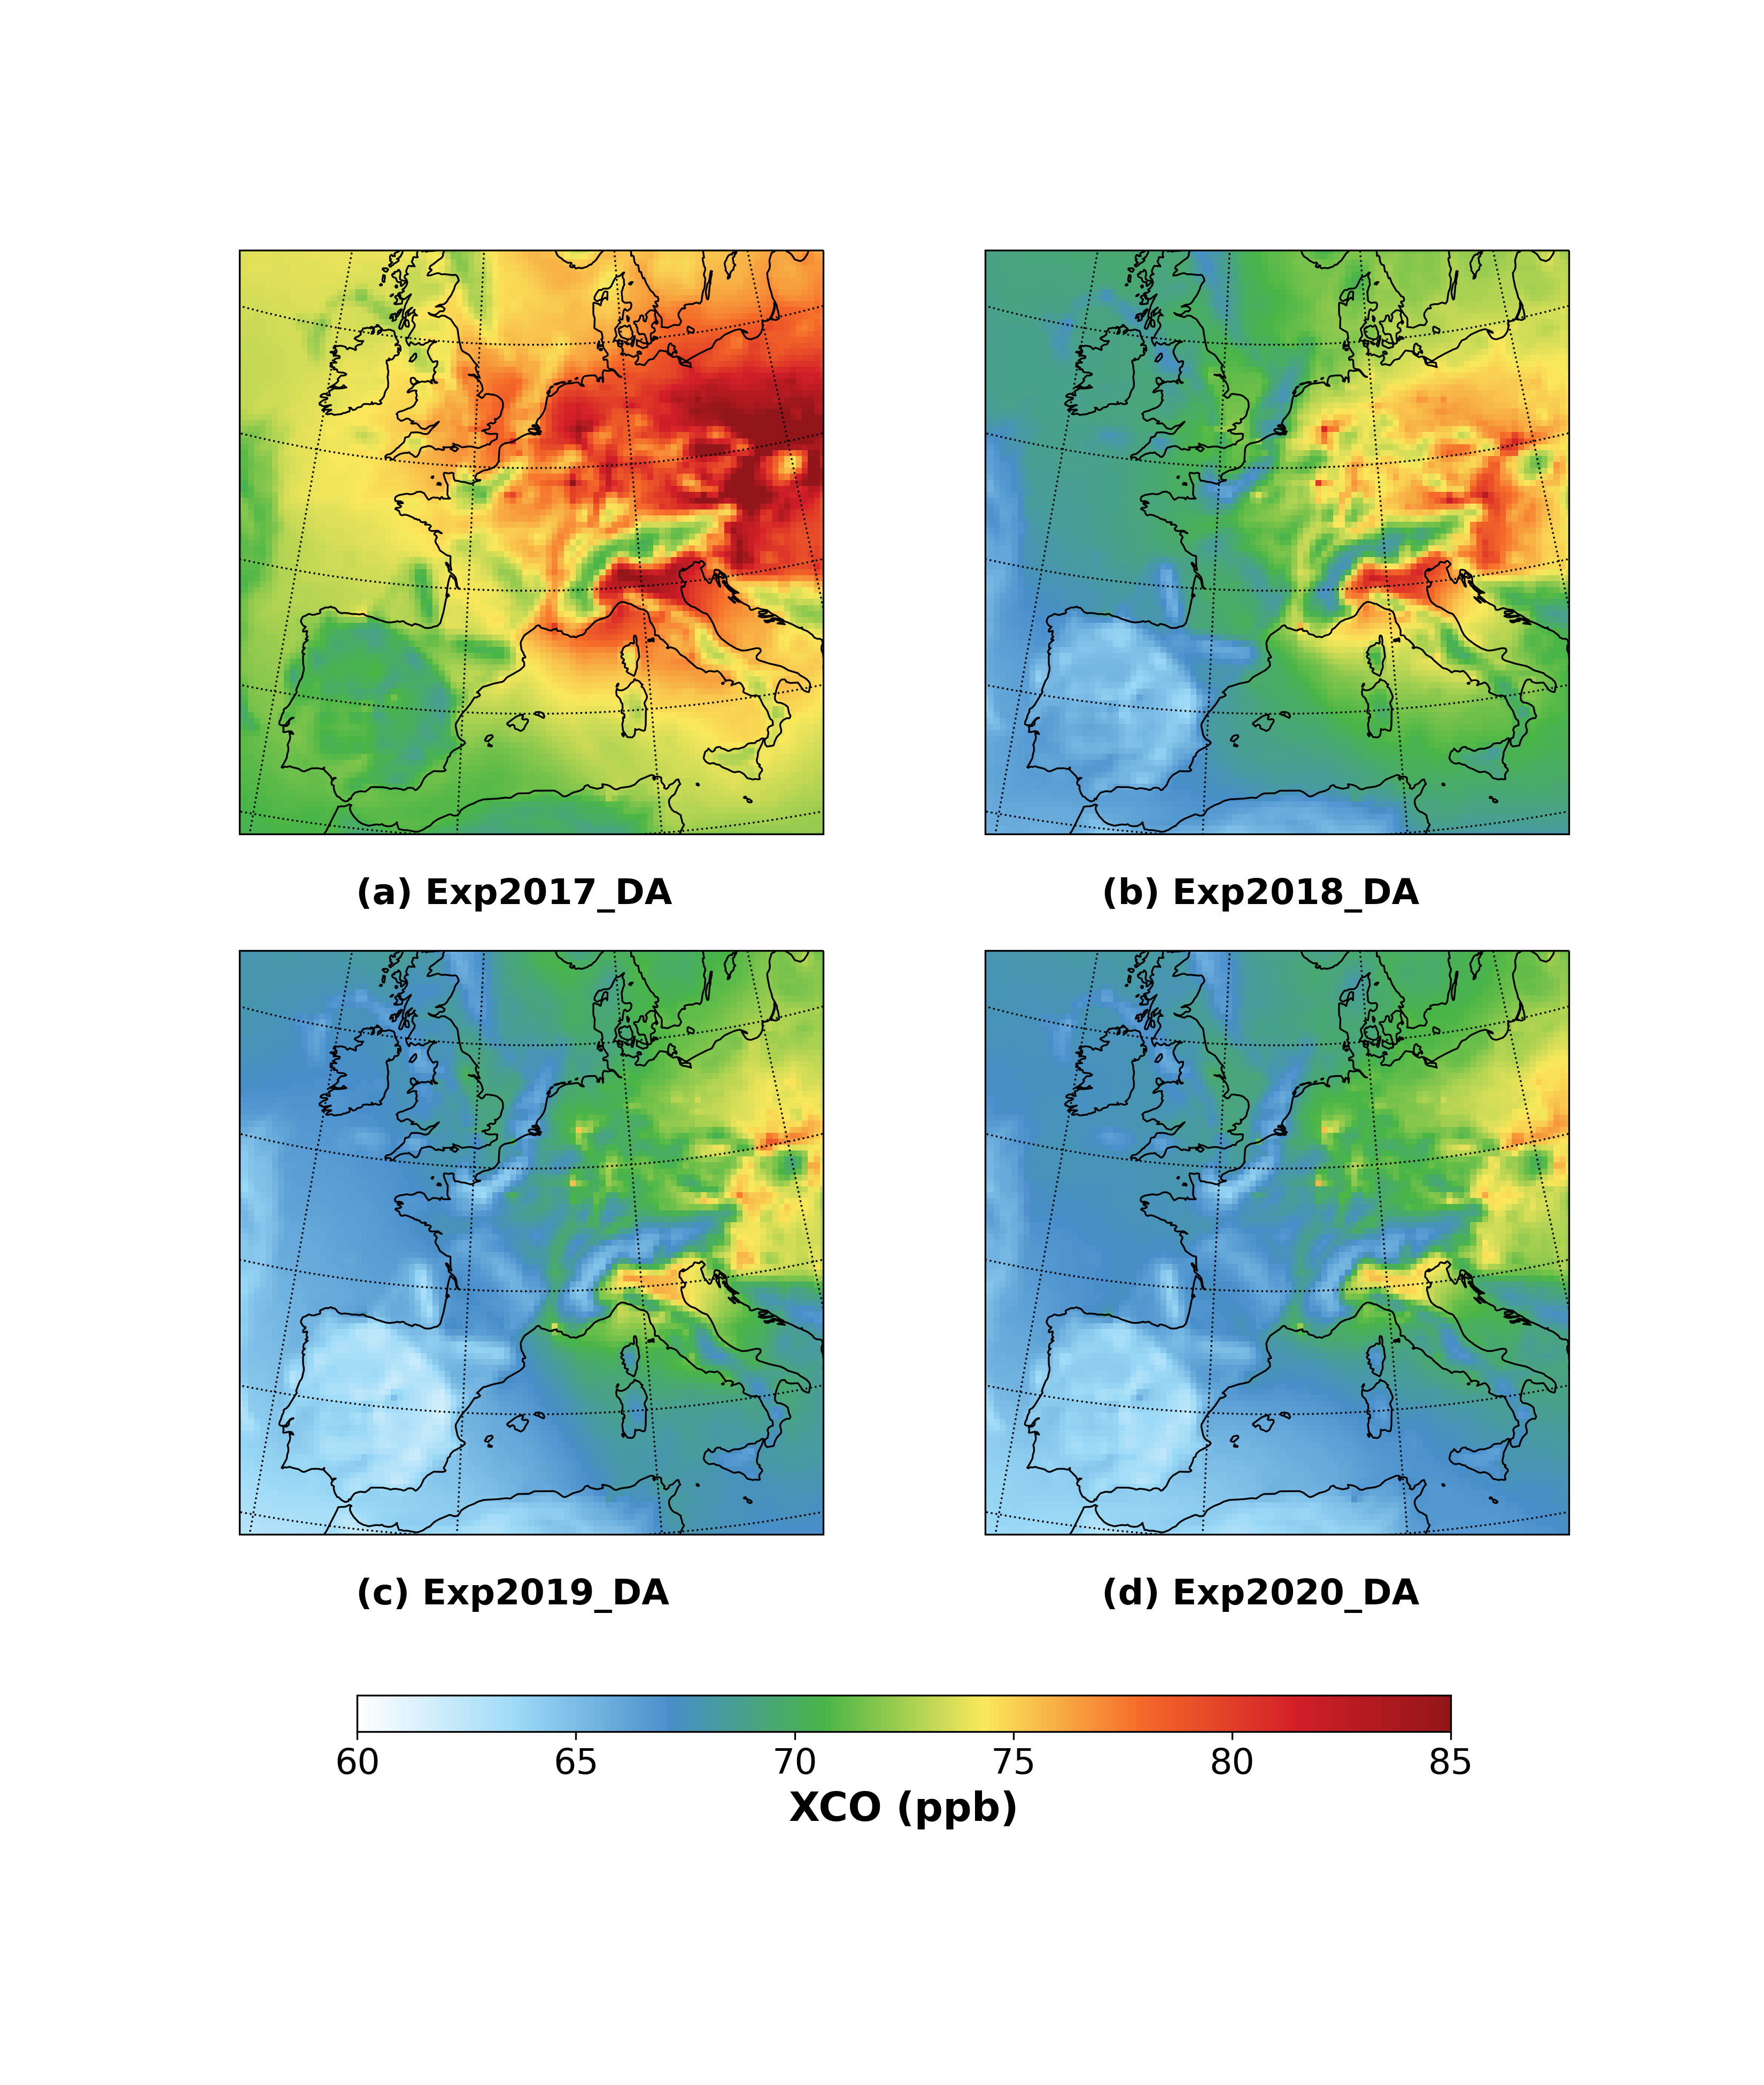

Source code (Python):
import matplotlib.pyplot as plt
from cartopy import crs
from cartopy.feature import NaturalEarthFeature
from cartopy.mpl.gridliner import LATITUDE_FORMATTER, LONGITUDE_FORMATTER
from matplotlib.cm import get_cmap
from matplotlib.colors import Normalize
from netCDF4 import Dataset, glob
from scipy.ndimage import gaussian_filter1d
from wrf import (to_np, getvar, interplevel, smooth2d, get_cartopy, cartopy_xlim, cartopy_ylim, latlon_coords)
import numpy as np

import datetime
import os
import matplotlib.ticker as mticker
import cmaps as cs
from pandas.plotting import register_matplotlib_converters

register_matplotlib_converters()

title_dict = {
    'fontsize': 18,
    'weight': 'bold',
    'family': 'Times New Roman'
}
import pickle

def add_plot_raw(exp_type, data_2017, data_2018, data_2019, data_2020, infile, title, outfile, vmin, vmax, vstep, cmap):
    ncfile = Dataset(infile)

    p = getvar(ncfile, 'pressure')[0]

    lats, lons = latlon_coords(p)

    cart_proj = get_cartopy(p)

    fig = plt.figure(figsize=(11,13))

    ax_2017 = fig.add_subplot(2, 2, 1, projection=cart_proj)
    ax_2018 = fig.add_subplot(2, 2, 2, projection=cart_proj)
    ax_2019 = fig.add_subplot(2, 2, 3, projection=cart_proj)
    ax_2020 = fig.add_subplot(2, 2, 4, projection=cart_proj)

    ax_2017.text(0.2, -0.12,'(a) Exp2017_%s' % exp_type, fontsize=16, weight='bold', transform=ax_2017.transAxes)
    ax_2018.text(0.2,-0.12, '(b) Exp2018_%s' % exp_type,fontsize=16, weight='bold', transform=ax_2018.transAxes)
    ax_2019.text(0.2,-0.12, '(c) Exp2019_%s' % exp_type, fontsize=16, weight='bold', transform=ax_2019.transAxes)
    ax_2020.text(0.2,-0.12, '(d) Exp2020_%s'  % exp_type, fontsize=16, weight='bold', transform=ax_2020.transAxes)



    # ax = plt.axes(projection=cart_proj)

    # Download and add the states and coastlines
    states = NaturalEarthFeature(category="cultural", scale="50m",
                                 facecolor="none",
                                 name="admin_1_states_provinces_shp")
    ax_2017.add_feature(states, linewidth=.5, edgecolor="black")
    ax_2017.coastlines('50m', linewidth=0.8)
    ax_2018.add_feature(states, linewidth=.5, edgecolor="black")
    ax_2018.coastlines('50m', linewidth=0.8)
    ax_2019.add_feature(states, linewidth=.5, edgecolor="black")
    ax_2019.coastlines('50m', linewidth=0.8)
    ax_2020.add_feature(states, linewidth=.5, edgecolor="black")
    ax_2020.coastlines('50m', linewidth=0.8)

    data_2017[data_2017 > vmax] = vmax
    data_2017[data_2017 < vmin] = vmin
    data_2018[data_2018 > vmax] = vmax
    data_2018[data_2018 < vmin] = vmin
    data_2019[data_2019 > vmax] = vmax
    data_2019[data_2019 < vmin] = vmin
    data_2020[data_2020 > vmax] = vmax
    data_2020[data_2020 < vmin] = vmin
    ret = ax_2017.pcolormesh(to_np(lons), to_np(lats), data_2017,
                       transform=crs.PlateCarree(),
                       cmap=cmap,
                       # levels=np.arange(vmin, vmax + 1, 1),
                       vmax=vmax,
                       vmin=vmin)
    ret = ax_2018.pcolormesh(to_np(lons), to_np(lats), data_2018,
                       transform=crs.PlateCarree(),
                       cmap=cmap,
                       # levels=np.arange(vmin, vmax + 1, 1),
                       vmax=vmax,
                       vmin=vmin)
    ret = ax_2019.pcolormesh(to_np(lons), to_np(lats), data_2019,
                       transform=crs.PlateCarree(),
                       cmap=cmap,
                       # levels=np.arange(vmin, vmax + 1, 1),
                       vmax=vmax,
                       vmin=vmin)
    ret = ax_2020.pcolormesh(to_np(lons), to_np(lats), data_2020,
                       transform=crs.PlateCarree(),
                       cmap=cmap,
                       # levels=np.arange(vmin, vmax + 1, 1),
                       vmax=vmax,
                       vmin=vmin)
    # Set the map bounds

    gl = ax_2017.gridlines(color="black", linestyle="dotted", x_inline=False, y_inline=False, xlocs=[-10, 0, 10, 20],
                           ylocs=[35, 40, 45, 50,55],draw_labels=False)

    # gl.top_labels=False
    # gl.right_labels=False
    # gl.bottom_labels = True
    # gl.x_inline=False
    # gl.y_inline=False
    # gl.xlocator=mticker.FixedLocator([-10.0, 0.0, 10.0, 20.0])
    # gl.ylocator = mticker.FixedLocator([35, 40, 45, 50,55])
    # gl.xformatter=LONGITUDE_FORMATTER
    # gl.yformatter = LATITUDE_FORMATTER
    gl.xlabel_style={'size':12}
    gl.ylabel_style = {'size': 12}
    ax_2017.set_xlim(cartopy_xlim(p))
    ax_2017.set_ylim(cartopy_ylim(p))

    gl = ax_2018.gridlines(color="black", linestyle="dotted", x_inline=False, y_inline=False, xlocs=[-10, 0, 10, 20],
                           ylocs=[35, 40, 45, 50,55],draw_labels=False)

    # gl.top_labels=False
    # gl.right_labels=False
    # gl.bottom_labels = True
    # gl.x_inline=False
    # gl.y_inline=False
    # gl.xlocator=mticker.FixedLocator([-10.0, 0.0, 10.0, 20.0])
    # gl.ylocator = mticker.FixedLocator([35, 40, 45, 50,55])
    # gl.xformatter=LONGITUDE_FORMATTER
    # gl.yformatter = LATITUDE_FORMATTER
    gl.xlabel_style={'size':12}
    gl.ylabel_style = {'size': 12}
    ax_2018.set_xlim(cartopy_xlim(p))
    ax_2018.set_ylim(cartopy_ylim(p))

    gl = ax_2019.gridlines(color="black", linestyle="dotted",x_inline=False, y_inline=False, xlocs=[-10, 0, 10, 20],
                           ylocs=[35, 40, 45, 50,55],draw_labels=False)

    gl.xlabel_style={'size':12}
    gl.ylabel_style = {'size': 12}
    ax_2019.set_xlim(cartopy_xlim(p))
    ax_2019.set_ylim(cartopy_ylim(p))
    # gl.top_labels=False
    # gl.right_labels=False
    # gl.bottom_labels = True
    # gl.x_inline=False
    # gl.y_inline=False
    # gl.xlocator=mticker.FixedLocator([-10, 0, 10, 20])
    # gl.ylocator = mticker.FixedLocator([35, 40, 45, 50,55])
    # gl.xformatter=LONGITUDE_FORMATTER
    # gl.yformatter = LATITUDE_FORMATTER
    # gl.xlabel_style={'size':16}
    # gl.ylabel_style = {'size': 16}


    gl = ax_2020.gridlines(color="black", linestyle="dotted",x_inline=False, y_inline=False, xlocs=[-10, 0, 10, 20],
                           ylocs=[35, 40, 45, 50,55],draw_labels=False)
    gl.xlabel_style={'size':12}
    gl.ylabel_style = {'size': 12}
    ax_2020.set_xlim(cartopy_xlim(p))
    ax_2020.set_ylim(cartopy_ylim(p))

    # plt.subplots_adjust(left=0.05, right=0.95)
    # gl.top_labels=False
    # gl.right_labels=False
    # gl.bottom_labels = True
    # gl.xformatter=LONGITUDE_FORMATTER
    # gl.yformatter = LATITUDE_FORMATTER
    # gl.xlabel_style={'size':16}
    # gl.ylabel_style = {'size': 16}

    # plt.axes(0.1,0,1,0.)
    # plt.subplots_adjust(left=0.05, right=0.95)
    cb = plt.colorbar(ret, ax=[ax_2017, ax_2018, ax_2019, ax_2020], orientation='horizontal',shrink=0.8, pad=0.1, aspect=30, fraction=0.1)
    cb.set_label(label='XCO (ppb)', fontsize=18, weight='bold')
    cb.set_ticks(np.arange(vmin, vmax + 1, vstep))
    cb.ax.tick_params(labelsize=16)
    cb.set_ticklabels(np.arange(vmin, vmax + 1, vstep))

    # print(cb)
    # plt.clim(vmin, vmax)

    # plt.clim(vmin, vmax)
    # plt.colorbar(ret, ax=ax, label)

    # plt.quiver(to_np(lons[::5, ::5]), to_np(lats[::5, ::5]),
    #            to_np(u_950[::5, ::5]), to_np(v_950[::5, ::5]),
    #            transform=crs.PlateCarree())



    # Add the gridlines

    # gl.bottom_labels=False
    # if text != '':

    #     plt.annotate(text, (0.11, 0.88), xycoords='figure fraction', fontsize=18, family='Times New Roman',
    #                  color='black', weight='bold', backgroundcolor='white')
    # if text != '':
    #     plt.title(title + '(%s)' % text, fontsize=18)
    # else:
    # plt.title(title, fontsize=18)

    plt.savefig(outfile, dpi=300)
    plt.close()

if __name__ == '__main__':
    # with open('da_pixel_mean_2017', 'rb') as fp:
    #     da_mean_2017 = pickle.load(fp)
    # with open('da_pixel_mean_2018', 'rb') as fp:
    #     da_mean_2018 = pickle.load(fp)
    # with open('da_pixel_mean_2019', 'rb') as fp:
    #     da_mean_2019 = pickle.load(fp)
    # with open('da_pixel_mean_2020', 'rb') as fp:
    #     da_mean_2020 = pickle.load(fp)
    with open('da_xco_2017', 'rb') as fp:
        da_mean_2017 = pickle.load(fp).mean(axis=0)
    with open('da_xco_2018', 'rb') as fp:
        da_mean_2018 = pickle.load(fp).mean(axis=0)
    with open('da_xco_2019', 'rb') as fp:
        da_mean_2019 = pickle.load(fp).mean(axis=0)
    with open('da_xco_2020', 'rb') as fp:
        da_mean_2020 = pickle.load(fp).mean(axis=0)

    # with open('sim_pixel_mean_2017', 'rb') as fp:
    #     sim_mean_2017 = pickle.load(fp)
    # with open('sim_pixel_mean_2018', 'rb') as fp:
    #     sim_mean_2018 = pickle.load(fp)
    # with open('sim_pixel_mean_2019', 'rb') as fp:
    #     sim_mean_2019 = pickle.load(fp)
    # with open('sim_pixel_mean_2020', 'rb') as fp:
    #     sim_mean_2020 = pickle.load(fp)




    print(2017, 'da:', np.mean(da_mean_2017))
    print(2018, 'da:', np.mean(da_mean_2018))
    print(2019, 'da:',np.mean(da_mean_2019))
    print(2020, 'da:',np.mean(da_mean_2020))


    add_plot_raw('DA',da_mean_2017, da_mean_2018, da_mean_2019, da_mean_2020 ,'../wrfinput_d01', '',
                  'da_xco_map.png', 60, 85, 5, cs.WhiteBlueGreenYellowRed)


